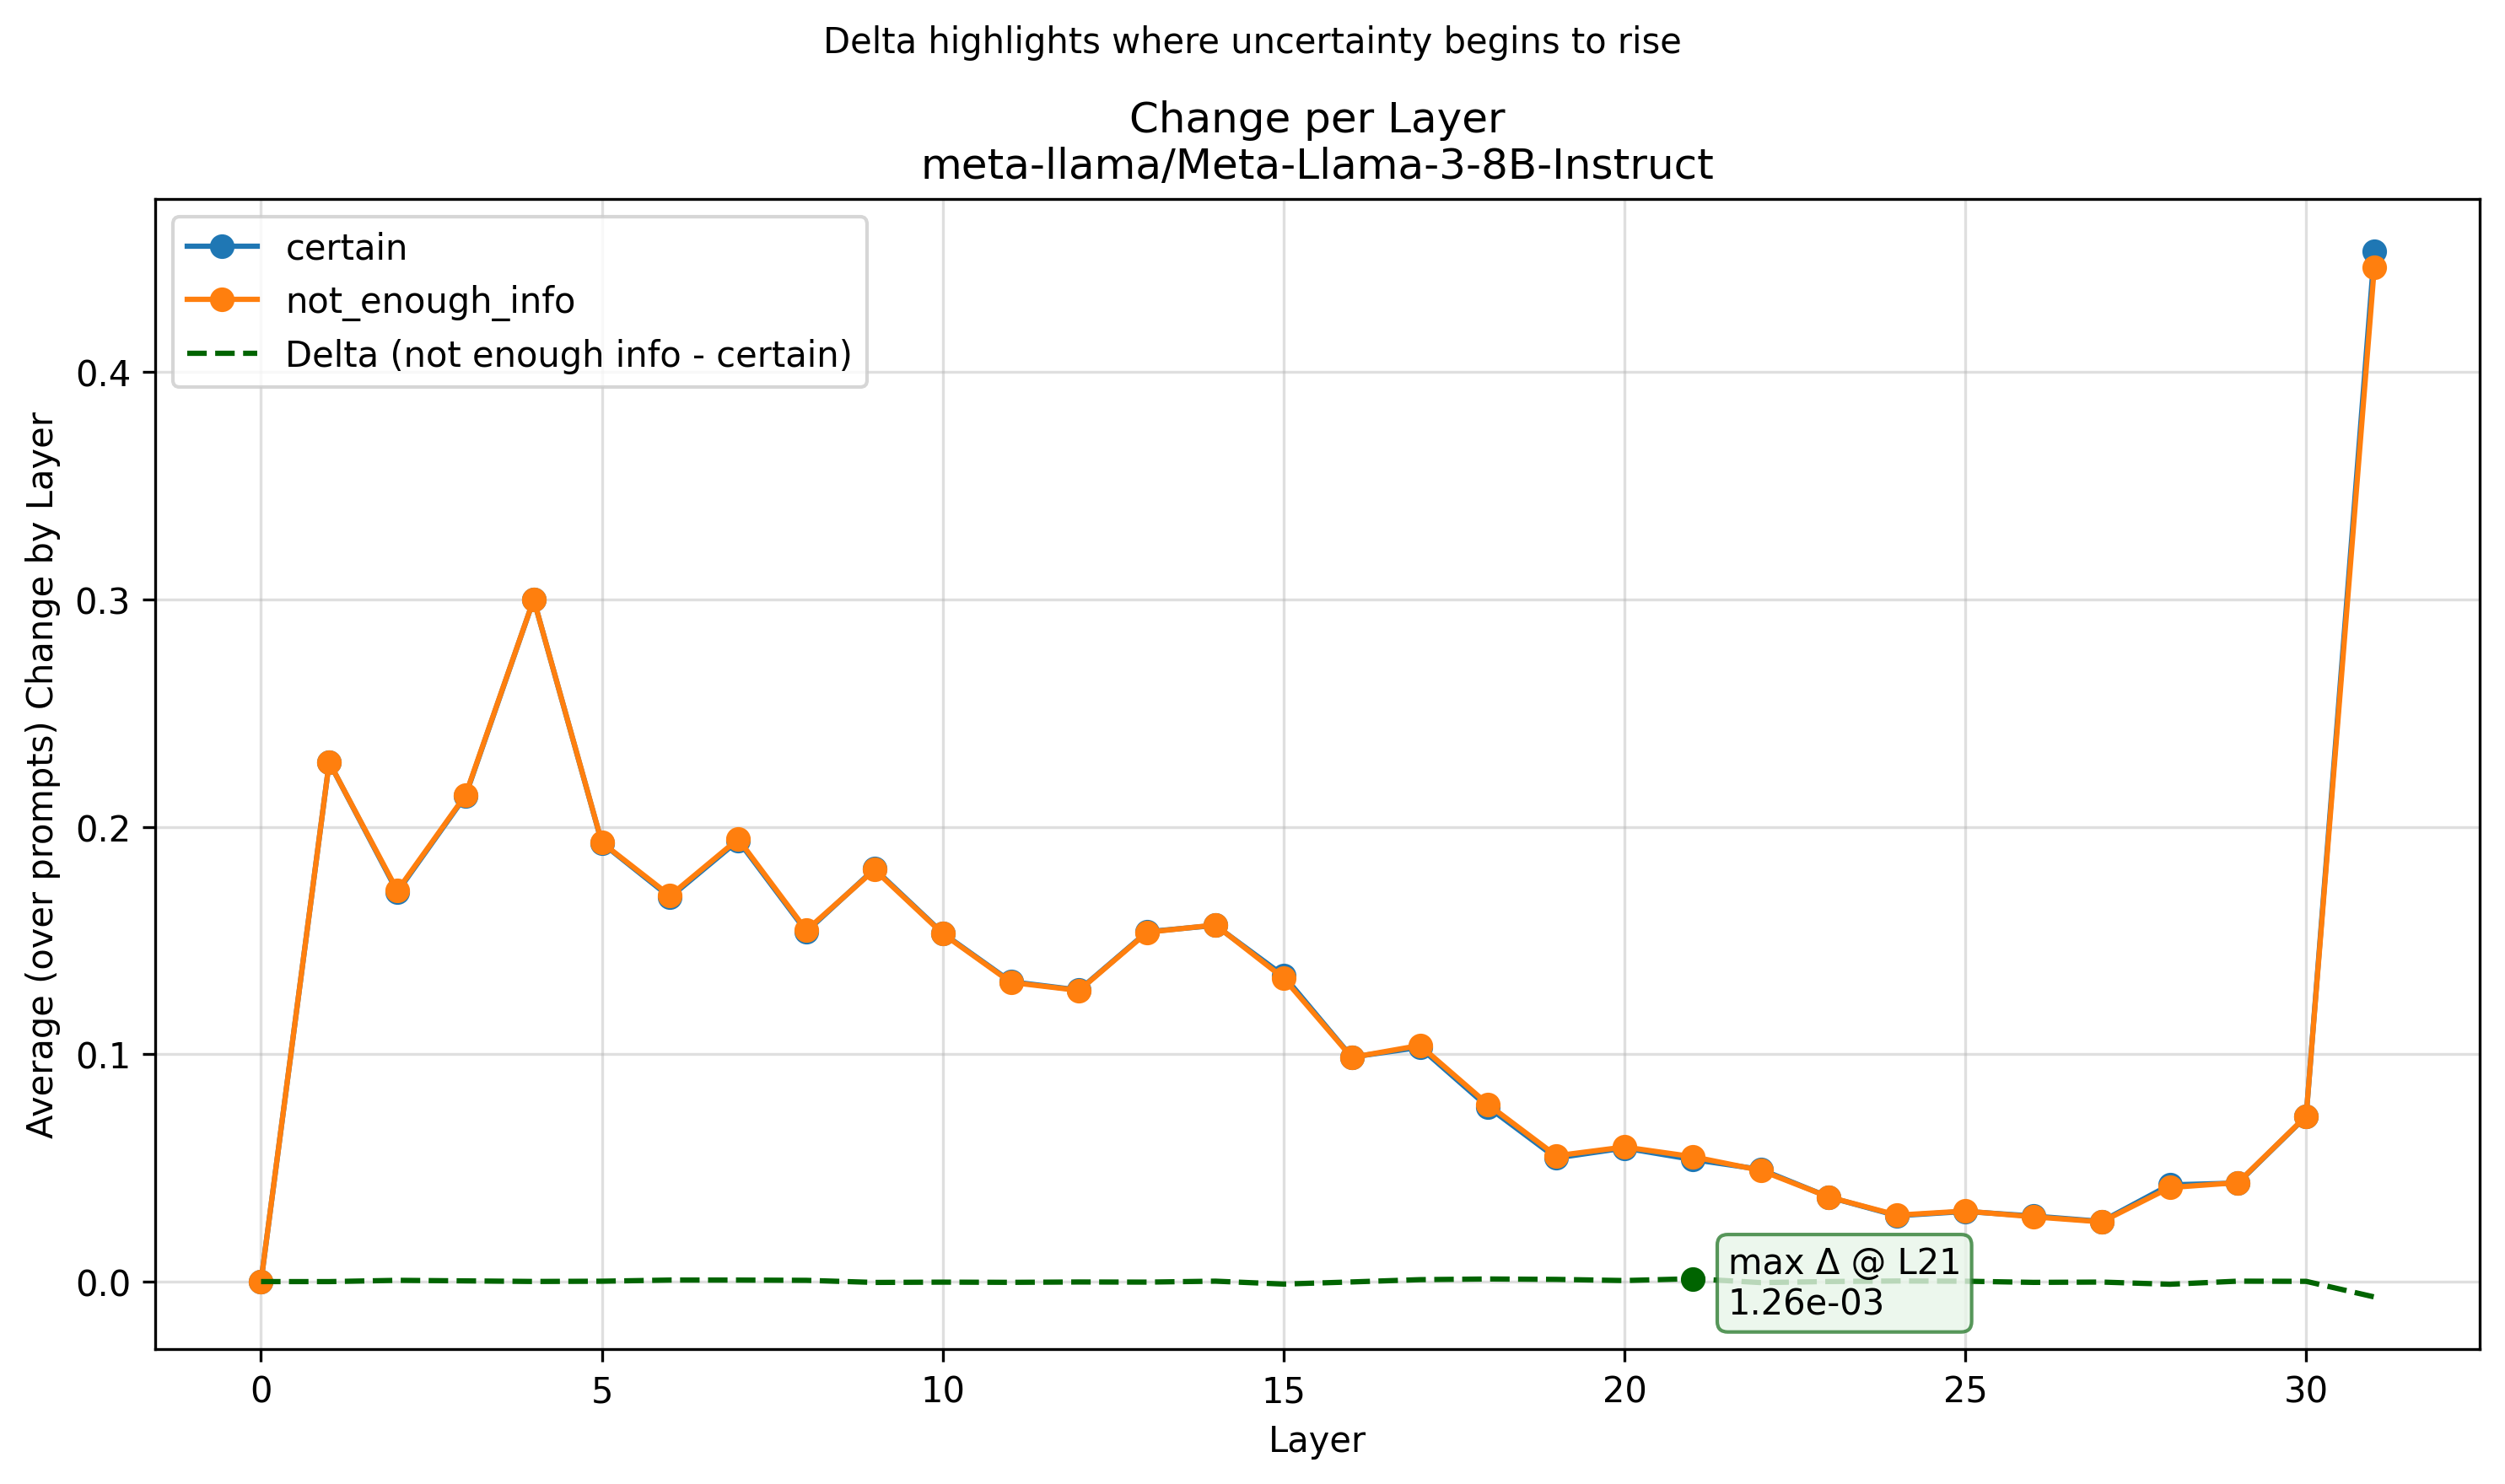

The table this chart was drawn from, first rows:
Layer, certain, not_enough_info
0, 0.0, 0.0
1, 0.2285, 0.2285
2, 0.1714, 0.172
3, 0.2137, 0.214
4, 0.3, 0.3001
5, 0.1929, 0.1931
6, 0.1691, 0.1698
7, 0.194, 0.1947
8, 0.154, 0.1545
9, 0.1815, 0.1812
10, 0.1533, 0.153
11, 0.1319, 0.1316
12, 0.1282, 0.1281
13, 0.1539, 0.1537
14, 0.1567, 0.1569
15, 0.1346, 0.1335
16, 0.09876, 0.09861
17, 0.103, 0.1039
18, 0.07675, 0.0779
19, 0.05438, 0.05535
20, 0.05875, 0.05921
21, 0.0537, 0.05496
22, 0.04934, 0.0489
23, 0.03716, 0.03719
24, 0.02896, 0.02923
25, 0.03085, 0.03102
26, 0.02884, 0.02849
27, 0.02647, 0.02626
28, 0.04254, 0.04136
29, 0.04336, 0.04355
30, 0.07269, 0.07279
31, 0.4531, 0.4463
